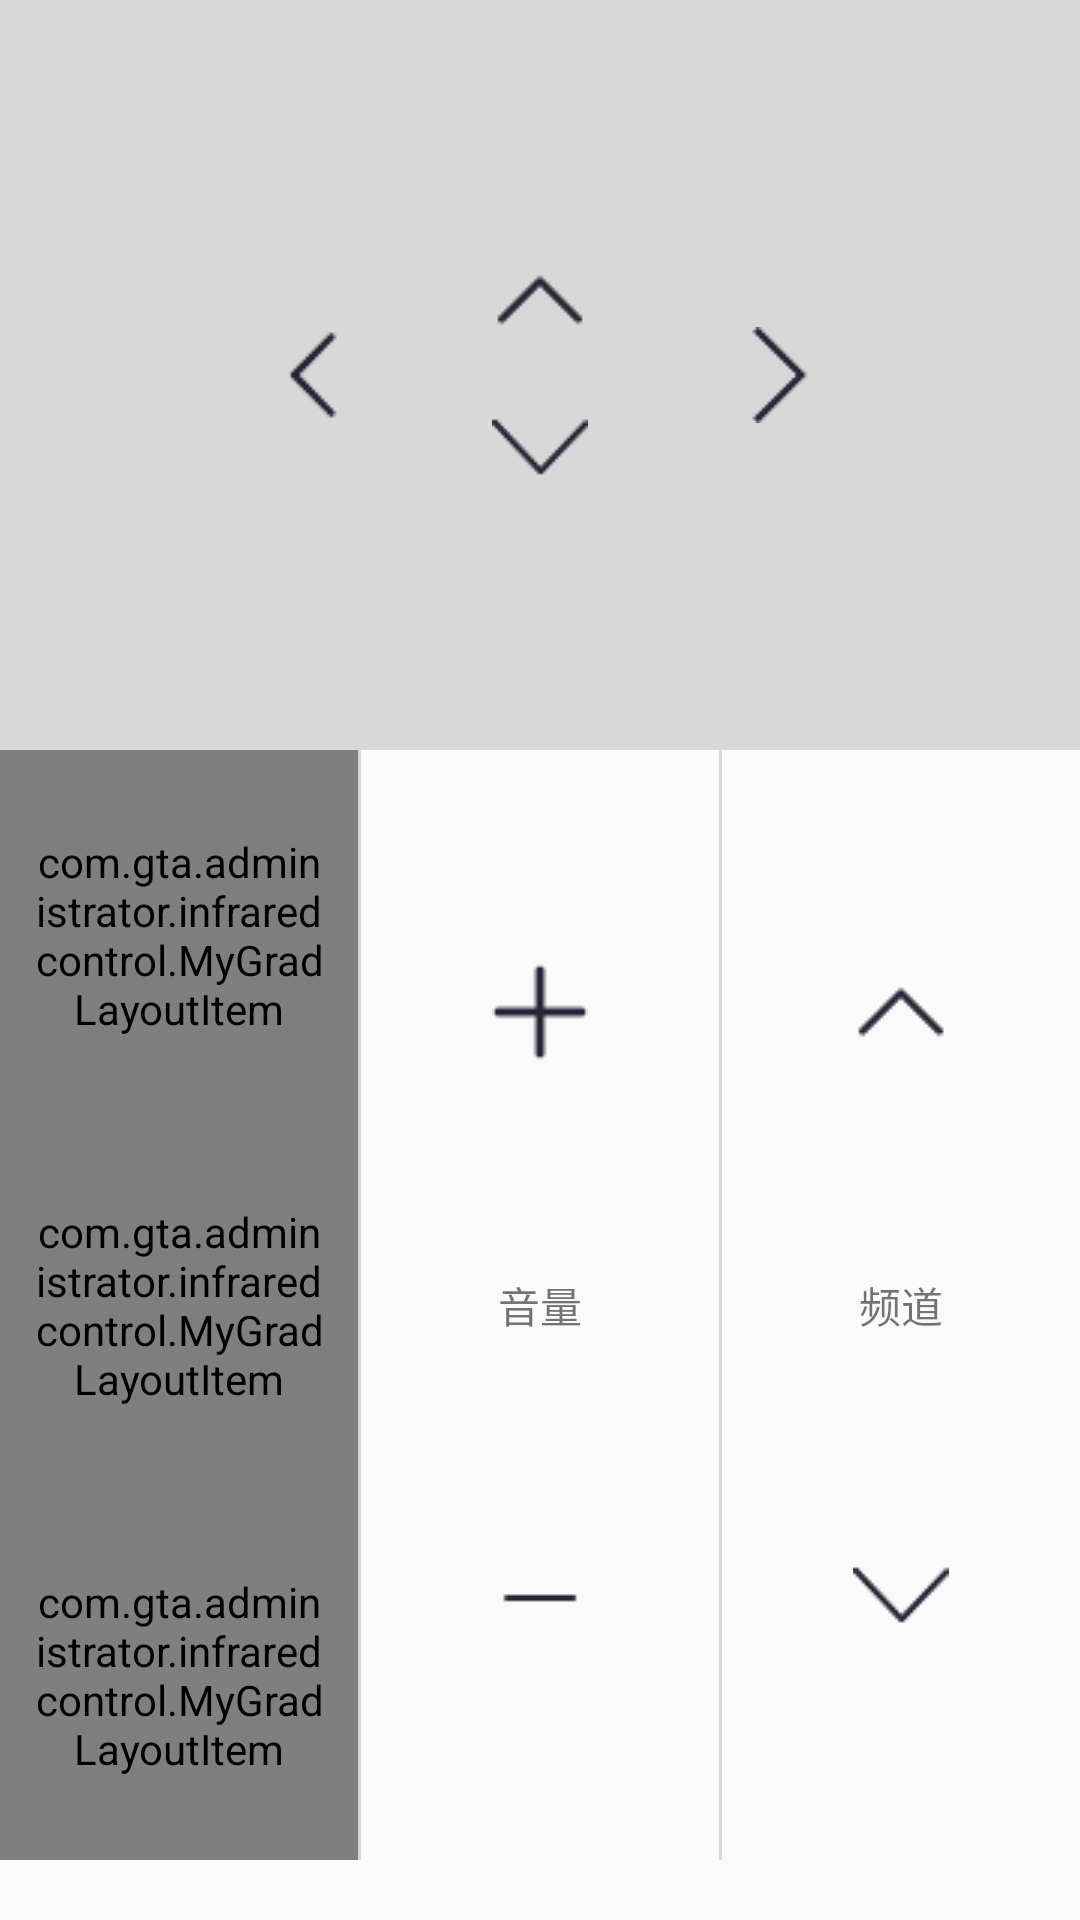

Write the Android layout XML for this screen, with the resource values it uses.
<!-- AndroidManifest.xml: application theme AppTheme -->
<!-- res/layout/fragment_hw_one_control.xml -->
<?xml version="1.0" encoding="utf-8"?>
<RelativeLayout xmlns:android="http://schemas.android.com/apk/res/android"
    android:layout_width="match_parent"
    android:layout_height="match_parent"
    xmlns:attrs="http://schemas.android.com/apk/res-auto">



    <FrameLayout
        android:id="@+id/framelayout_1"
        android:layout_width="match_parent"
        android:layout_height="250dp"
        android:background="@color/colorDivide">
        <include
            android:layout_width="wrap_content"
            android:layout_height="wrap_content"
            android:layout_gravity="center"
            layout="@layout/direction_control_layout" />
    </FrameLayout>

    <LinearLayout
        android:layout_below="@id/framelayout_1"
        android:layout_width="match_parent"
        android:layout_height="match_parent"
        android:layout_marginBottom="20dp"
        android:orientation="horizontal">

        <LinearLayout
            android:layout_width="0dp"
            android:layout_height="match_parent"
            android:orientation="vertical"
            android:layout_weight="1">
            <com.gta.administrator.infraredcontrol.MyGradLayoutItem
                style="@style/ItemNumberAttrs"
                attrs:gradlayoutSrc="@mipmap/icon_on_off"
                attrs:gradlayoutText="开关"/>
            <com.gta.administrator.infraredcontrol.MyGradLayoutItem
                style="@style/ItemNumberAttrs"
                attrs:gradlayoutSrc="@mipmap/icon_menu"
                attrs:gradlayoutText="菜单"/>
            <com.gta.administrator.infraredcontrol.MyGradLayoutItem
                style="@style/ItemNumberAttrs"
                attrs:gradlayoutSrc="@mipmap/icon_mute_32"
                attrs:gradlayoutText="静音"/>
        </LinearLayout>
        <View
            android:layout_width="1dp"
            android:layout_height="match_parent"
            android:background="@color/colorDivide"/>
        <LinearLayout
            android:layout_width="0dp"
            android:layout_height="match_parent"
            android:orientation="vertical"
            android:layout_weight="1">
            <ImageButton
                style="@style/ItemNumberAttrs"
                android:src="@mipmap/icon_plus_32"/>
            <TextView
                android:layout_width="match_parent"
                android:layout_height="wrap_content"
                android:gravity="center"
                android:text="音量"/>
            <ImageButton
                style="@style/ItemNumberAttrs"
                android:src="@mipmap/icon_less_32"/>
        </LinearLayout>
        <View
            android:layout_width="1dp"
            android:layout_height="match_parent"
            android:background="@color/colorDivide"/>
        <LinearLayout
            android:layout_width="0dp"
            android:layout_height="match_parent"
            android:orientation="vertical"
            android:layout_weight="1">
            <ImageButton
                style="@style/ItemNumberAttrs"
                android:src="@mipmap/icon_up"/>
            <TextView
                android:layout_width="match_parent"
                android:layout_height="wrap_content"
                android:gravity="center"
                android:text="频道"/>
            <ImageButton
                style="@style/ItemNumberAttrs"
                android:src="@mipmap/icon_down"/>
        </LinearLayout>

    </LinearLayout>




</RelativeLayout>
<!-- res/layout/direction_control_layout.xml (included above) -->
<?xml version="1.0" encoding="utf-8"?>
<RelativeLayout xmlns:android="http://schemas.android.com/apk/res/android"
    android:layout_width="match_parent"
    android:layout_height="match_parent">

    <RelativeLayout
        android:id="@+id/tv_allow_relative"
        android:layout_centerHorizontal="true"
        android:layout_gravity="center"
        android:layout_width="200dp"
        android:layout_height="wrap_content">
        <ImageButton
            android:id="@+id/tv_left_btn"
            android:layout_width="50dp"
            android:layout_height="100dp"
            android:src="@mipmap/icon_left"
            android:background="@android:color/transparent"
            android:scaleType="center"
            android:layout_centerVertical="true"/>

        <RelativeLayout
            android:layout_centerHorizontal="true"
            android:layout_width="wrap_content"
            android:layout_height="wrap_content">
            <ImageButton
                android:id="@+id/tv_up_btn"
                android:layout_width="100dp"
                android:layout_height="50dp"
                android:layout_centerHorizontal="true"
                android:background="@android:color/transparent"
                android:scaleType="center"
                android:src="@mipmap/icon_up"/>
            <ImageButton
                android:id="@+id/tv_ok_btn"
                android:layout_below="@id/tv_up_btn"
                android:layout_width="wrap_content"
                android:layout_height="wrap_content"
                android:layout_centerHorizontal="true"
                android:background="@android:color/transparent"
                android:scaleType="center"
                android:src="@mipmap/tv_control_ok_normal"/>
            <ImageButton
                android:id="@+id/tv_down_btn"
                android:layout_below="@id/tv_ok_btn"
                android:layout_width="100dp"
                android:layout_height="50dp"
                android:layout_centerHorizontal="true"
                android:background="@android:color/transparent"
                android:scaleType="center"
                android:src="@mipmap/icon_down"/>
        </RelativeLayout>

        <ImageButton
            android:id="@+id/tv_right_btn"
            android:layout_width="50dp"
            android:layout_height="100dp"
            android:src="@mipmap/icon_right"
            android:background="@android:color/transparent"
            android:scaleType="center"
            android:layout_centerVertical="true"
            android:layout_alignParentRight="true"/>
    </RelativeLayout>



</RelativeLayout>
<!-- resources referenced by this layout -->
<resources>
  <color name="colorDivide">#d8d8d8</color>
  <!-- mipmap icon_down: png bitmap (mipmap-mdpi, 1890 bytes) -->
  <!-- mipmap icon_left: png bitmap (mipmap-mdpi, 1844 bytes) -->
  <!-- mipmap icon_less_32: png bitmap (mipmap-mdpi, 594 bytes) -->
  <!-- mipmap icon_mute_32: png bitmap (mipmap-mdpi, 3530 bytes) -->
  <!-- mipmap icon_on_off: png bitmap (mipmap-mdpi, 1943 bytes) -->
  <!-- mipmap icon_plus_32: png bitmap (mipmap-mdpi, 1105 bytes) -->
  <!-- mipmap icon_right: png bitmap (mipmap-mdpi, 1773 bytes) -->
  <!-- mipmap icon_up: png bitmap (mipmap-mdpi, 1608 bytes) -->
  <style name="ItemNumberAttrs">
  
          <item name="android:layout_width">match_parent</item>
          <item name="android:layout_weight">1</item>
          <item name="android:layout_height">0dp</item>
          <item name="android:gravity">center</item>
          <item name="android:padding">10dp</item>
          <item name="android:clickable">true</item>
          <item name="android:background">@drawable/tv_num_bg_selector</item>
      </style>
  <style name="AppTheme" parent="Theme.AppCompat.Light.DarkActionBar">
          
          <item name="colorPrimary">@color/colorPrimary</item>
          <item name="colorPrimaryDark">@color/colorPrimaryDark</item>
          <item name="colorAccent">@color/colorAccent</item>
      </style>
  <!-- drawable tv_num_bg_selector (drawable) -->
  <?xml version="1.0" encoding="utf-8"?>
  <selector xmlns:android="http://schemas.android.com/apk/res/android">
  
      <item android:state_pressed="true"
          android:drawable="@color/colorAccent"/>
  
  
  
  </selector>
  <color name="colorPrimary">#3F51B5</color>
  <color name="colorPrimaryDark">#303F9F</color>
  <color name="colorAccent">#FF4081</color>
</resources>
